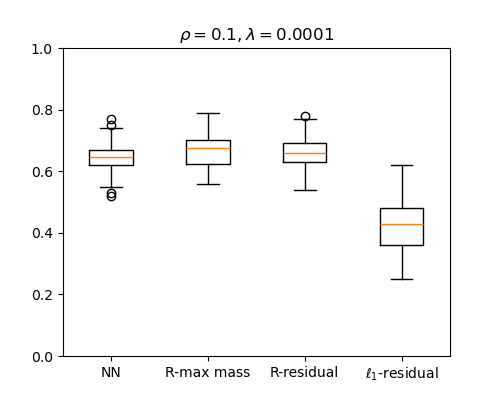

Data behind this chart, as committed beside it:
NN, R-max mass, R-residual, l1-residual
0.77, 0.79, 0.77, 0.46
0.64, 0.68, 0.67, 0.43
0.63, 0.63, 0.67, 0.44
0.53, 0.59, 0.58, 0.36
0.7, 0.69, 0.66, 0.47
0.68, 0.77, 0.76, 0.56
0.67, 0.73, 0.73, 0.47
0.67, 0.74, 0.73, 0.53
0.6, 0.6, 0.57, 0.36
0.61, 0.62, 0.66, 0.53
0.66, 0.67, 0.68, 0.42
0.73, 0.7, 0.69, 0.28
0.64, 0.68, 0.67, 0.32
0.64, 0.63, 0.62, 0.34
0.52, 0.56, 0.57, 0.41
0.65, 0.65, 0.6, 0.38
0.64, 0.66, 0.65, 0.47
0.58, 0.56, 0.56, 0.38
0.66, 0.7, 0.68, 0.52
0.56, 0.57, 0.57, 0.46
0.66, 0.68, 0.64, 0.54
0.67, 0.66, 0.63, 0.34
0.68, 0.68, 0.71, 0.53
0.64, 0.67, 0.66, 0.47
0.68, 0.71, 0.71, 0.53
0.65, 0.7, 0.69, 0.35
0.63, 0.67, 0.65, 0.33
0.69, 0.71, 0.68, 0.3
0.67, 0.69, 0.7, 0.46
0.62, 0.58, 0.57, 0.25
0.66, 0.66, 0.65, 0.43
0.75, 0.77, 0.74, 0.42
0.64, 0.67, 0.68, 0.32
0.69, 0.69, 0.67, 0.55
0.61, 0.6, 0.55, 0.4
0.67, 0.71, 0.66, 0.39
0.68, 0.71, 0.69, 0.48
0.67, 0.67, 0.66, 0.42
0.63, 0.68, 0.67, 0.42
0.61, 0.62, 0.54, 0.3
0.63, 0.71, 0.71, 0.62
0.7, 0.75, 0.72, 0.43
0.64, 0.7, 0.63, 0.51
0.55, 0.59, 0.62, 0.48
0.57, 0.61, 0.62, 0.4
0.62, 0.69, 0.7, 0.45
0.67, 0.67, 0.64, 0.33
0.58, 0.61, 0.64, 0.27
0.74, 0.77, 0.78, 0.52
0.6, 0.62, 0.66, 0.48
